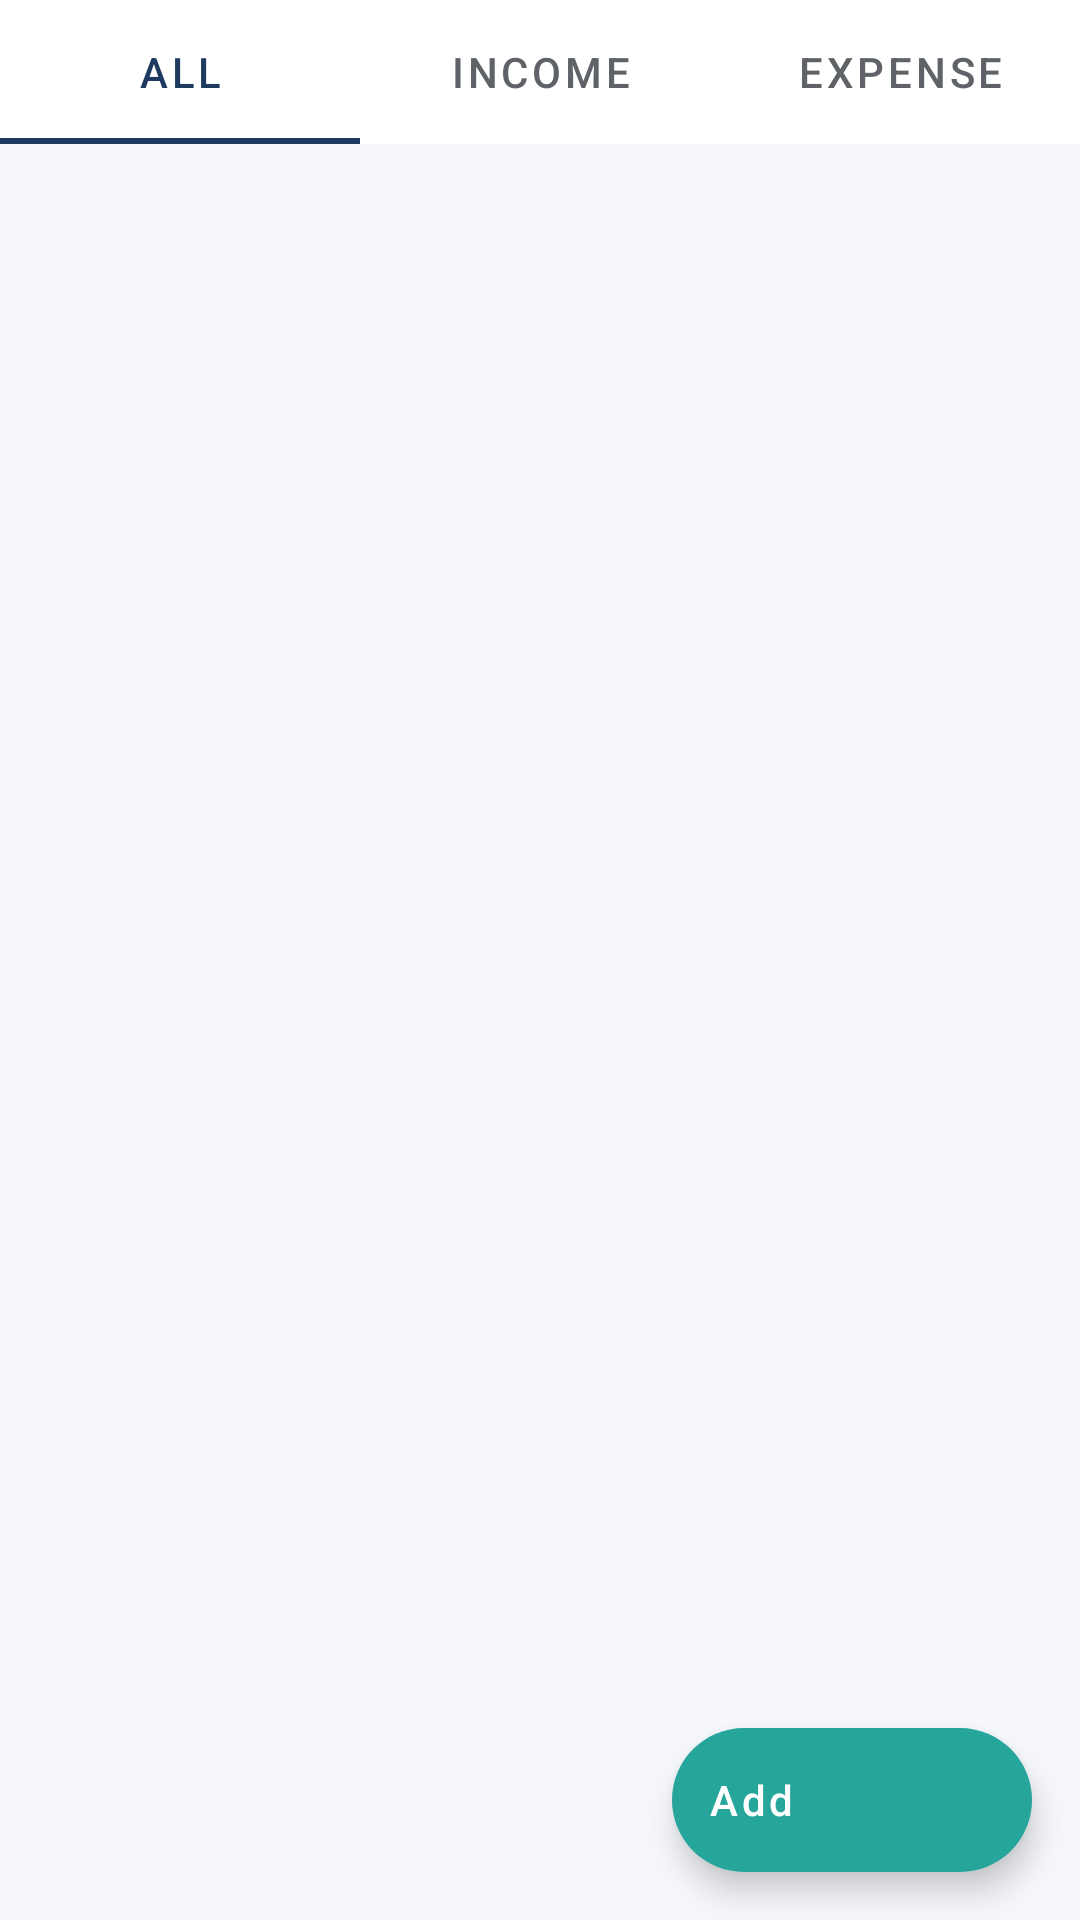

This screen was rendered from an Android layout file. Write that file and the resources it references.
<!-- AndroidManifest.xml: activity theme Theme._1220775_1221026_CourseProject.NoActionBar -->
<!-- res/layout/fragment_categories.xml -->
<?xml version="1.0" encoding="utf-8"?>
<androidx.coordinatorlayout.widget.CoordinatorLayout xmlns:android="http://schemas.android.com/apk/res/android"
    xmlns:app="http://schemas.android.com/apk/res-auto"
    android:layout_width="match_parent"
    android:layout_height="match_parent"
    android:background="@color/background">

    <LinearLayout
        android:layout_width="match_parent"
        android:layout_height="match_parent"
        android:orientation="vertical">

        
        <com.google.android.material.tabs.TabLayout
            android:id="@+id/tabLayout"
            android:layout_width="match_parent"
            android:layout_height="wrap_content"
            android:background="@color/surface"
            app:tabIndicatorColor="@color/primary"
            app:tabSelectedTextColor="@color/primary"
            app:tabTextColor="@color/text_secondary">

            <com.google.android.material.tabs.TabItem
                android:layout_width="wrap_content"
                android:layout_height="wrap_content"
                android:text="All" />

            <com.google.android.material.tabs.TabItem
                android:layout_width="wrap_content"
                android:layout_height="wrap_content"
                android:text="Income" />

            <com.google.android.material.tabs.TabItem
                android:layout_width="wrap_content"
                android:layout_height="wrap_content"
                android:text="Expense" />

        </com.google.android.material.tabs.TabLayout>

        
        <FrameLayout
            android:layout_width="match_parent"
            android:layout_height="0dp"
            android:layout_weight="1">

            <androidx.recyclerview.widget.RecyclerView
                android:id="@+id/rvCategories"
                android:layout_width="match_parent"
                android:layout_height="match_parent"
                android:clipToPadding="false"
                android:padding="12dp"
                android:paddingBottom="88dp" />

            
            <LinearLayout
                android:id="@+id/layoutEmptyState"
                android:layout_width="match_parent"
                android:layout_height="match_parent"
                android:orientation="vertical"
                android:gravity="center"
                android:padding="32dp"
                android:visibility="gone">

                <ImageView
                    android:layout_width="80dp"
                    android:layout_height="80dp"
                    android:src="@drawable/ic_category"
                    app:tint="@color/text_hint"
                    android:layout_marginBottom="16dp"
                    android:contentDescription="No categories" />

                <TextView
                    android:id="@+id/tvNoCategories"
                    android:layout_width="match_parent"
                    android:layout_height="wrap_content"
                    android:text="No categories"
                    android:textAlignment="center"
                    android:textSize="18sp"
                    android:textStyle="bold"
                    android:textColor="@color/text_primary" />

            </LinearLayout>

        </FrameLayout>

    </LinearLayout>

    
    <com.google.android.material.floatingactionbutton.ExtendedFloatingActionButton
        android:id="@+id/fabAddCategory"
        android:layout_width="wrap_content"
        android:layout_height="wrap_content"
        android:layout_gravity="bottom|end"
        android:layout_margin="16dp"
        android:text="Add"
        android:textAllCaps="false"
        app:icon="@drawable/ic_add" />

</androidx.coordinatorlayout.widget.CoordinatorLayout>
<!-- resources referenced by this layout -->
<resources>
  <color name="background">#F5F7FA</color>
  <color name="primary">#1E3A5F</color>
  <color name="surface">#FFFFFF</color>
  <color name="text_hint">#9E9E9E</color>
  <color name="text_primary">#1A1A1A</color>
  <color name="text_secondary">#5F6368</color>
  <!-- drawable ic_category (drawable) -->
  <?xml version="1.0" encoding="utf-8"?>
  <vector xmlns:android="http://schemas.android.com/apk/res/android"
      android:width="24dp"
      android:height="24dp"
      android:viewportWidth="24"
      android:viewportHeight="24"
      android:tint="?attr/colorControlNormal">
      <path
          android:fillColor="@android:color/white"
          android:pathData="M3,5v14c0,1.1 0.89,2 2,2h14c1.1,0 2,-0.9 2,-2V5c0,-1.1 -0.9,-2 -2,-2H5c-1.11,0 -2,0.9 -2,2zM15,9c1.1,0 2,0.9 2,2s-0.9,2 -2,2 -2,-0.9 -2,-2 0.9,-2 2,-2zM9,11c1.1,0 2,0.9 2,2s-0.9,2 -2,2 -2,-0.9 -2,-2 0.9,-2 2,-2z"/>
  </vector>
  <style name="Theme._1220775_1221026_CourseProject.NoActionBar">
          <item name="windowActionBar">false</item>
          <item name="windowNoTitle">true</item>
      </style>
</resources>
